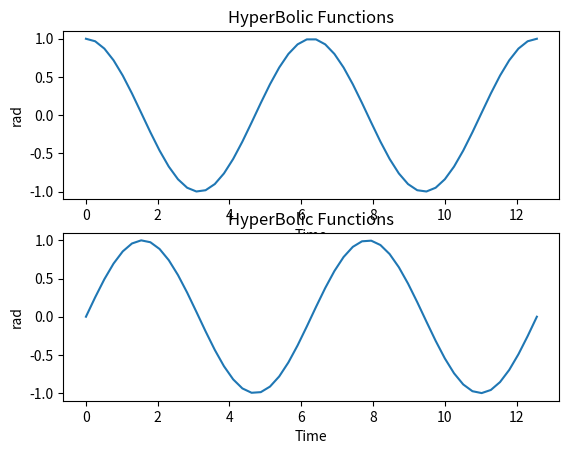

Recreate this plot in Python.
import matplotlib.pyplot as plt
import numpy as np 

x = np.linspace(0, 4*np.pi, 50)
y1 = np.cos(x)
y2 = np.sin(x)

plt.figure()

# plt.title("HyperBolic Functions")
# plt.plot(x, y1)
# plt.plot(x, y2)
# plt.xlabel('Time')
# plt.ylabel('rad')
# plt.legend(['Cos', 'Sin'])

plt.subplot(2, 1, 1)
plt.title("HyperBolic Functions")
plt.plot(x, y1)
plt.xlabel('Time')
plt.ylabel('rad')

plt.subplot(2, 1, 2)
plt.title("HyperBolic Functions")
plt.plot(x, y2)
plt.xlabel('Time')
plt.ylabel('rad')

plt.show()



